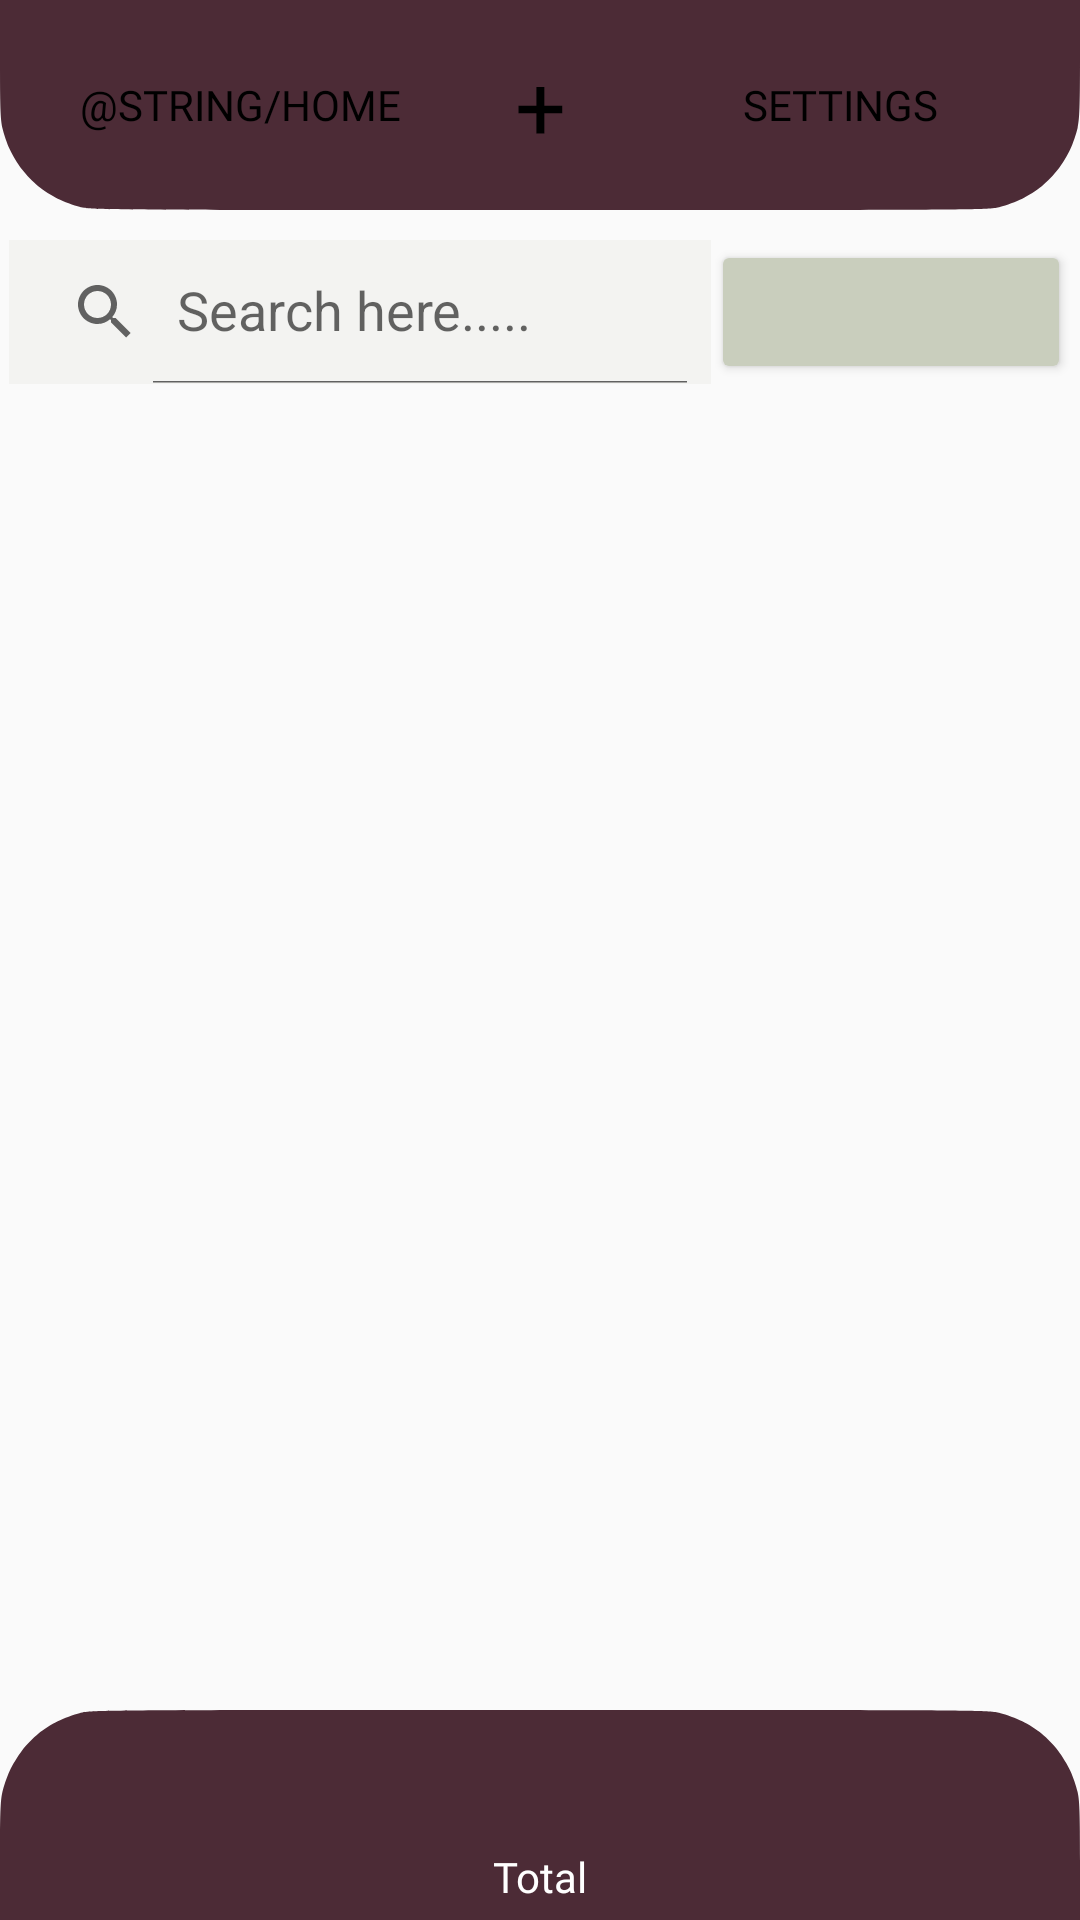

Android layout source for this screen:
<!-- AndroidManifest.xml: application theme Theme.SubScribe -->
<!-- res/layout/activity_monthly_cost.xml -->
<?xml version="1.0" encoding="utf-8"?>
<RelativeLayout xmlns:android="http://schemas.android.com/apk/res/android"
    xmlns:app="http://schemas.android.com/apk/res-auto"
    xmlns:tools="http://schemas.android.com/tools"
    android:id="@+id/MONTHLYCOST"
    android:layout_width="match_parent"
    android:layout_height="match_parent"
    tools:context=".MainActivity">

    <RelativeLayout
        android:id="@+id/AMC_Banner"
        android:layout_width="wrap_content"
        android:layout_height="wrap_content"
        tools:ignore="UselessParent"
        android:layout_alignParentTop="true">

        <ImageView
            android:id="@+id/AMC_Header"
            android:layout_width="wrap_content"
            android:layout_height="wrap_content"
            android:adjustViewBounds="true"
            android:contentDescription="@string/HeaderDescription"
            app:srcCompat="@drawable/headerback_svg" />


        <Button
            android:id="@+id/AMC_HomeBtn"
            android:layout_width="120dp"
            android:layout_height="wrap_content"
            android:background="@drawable/button"

            android:layout_alignParentStart="true"
            android:layout_centerVertical="true"
            android:layout_marginStart="20dp"



            android:fontFamily="@font/krona"
            android:text="@string/Home"
            android:textColor="@color/black" />

        <Button
            android:id="@+id/AMC_AddSubBtn"
            android:layout_width="80dp"
            android:layout_height="60dp"
            android:layout_centerInParent="true"
            android:background="@drawable/button"


            android:fontFamily="@font/krona"


            android:text="@string/Add"
            android:textAlignment="center"
            android:textColor="@color/black"
            android:textSize="30sp"
            tools:ignore="RelativeOverlap" />


        <Button
            android:id="@+id/AMC_SettingsBtn"
            android:layout_width="120dp"
            android:layout_height="wrap_content"

            android:layout_alignParentEnd="true"
            android:layout_centerVertical="true"
            android:layout_marginEnd="20dp"

            android:background="@drawable/button"

            android:fontFamily="@font/krona"
            android:text="@string/Settings"
            android:textColor="@color/black" />

    </RelativeLayout>


    <RelativeLayout
        android:id="@+id/relativeLayout2"
        android:layout_width="wrap_content"
        android:layout_height="wrap_content"
        android:layout_below="@id/AMC_Banner"
        android:layout_centerInParent="true"
        android:layout_marginTop="10dp">

        <LinearLayout
            android:layout_width="wrap_content"
            android:layout_height="wrap_content"
            android:orientation="horizontal"
            tools:ignore="UselessParent">

            <androidx.appcompat.widget.SearchView
                android:id="@+id/AMC_viewSearch"
                android:layout_width="234dp"
                android:layout_height="wrap_content"
                app:queryHint="Search here....."
                android:background="@color/background"
                app:iconifiedByDefault="false"

                />



            <Button
                android:id="@+id/AMC_SortBtn"
                android:layout_width="120dp"
                android:layout_height="wrap_content"

                android:backgroundTint="@color/buttonbeige" />

        </LinearLayout>

    </RelativeLayout>


    <androidx.recyclerview.widget.RecyclerView
        android:id="@+id/AMC_RecycleView"
        android:layout_width="match_parent"
        android:layout_height="477dp"
        android:layout_above="@+id/relativeLayout"
        android:layout_below="@+id/relativeLayout2"
        android:layout_marginTop="15dp"
        android:layout_marginBottom="21dp"
        android:layout_marginStart="10dp"/>

    <RelativeLayout
        android:id="@+id/relativeLayout"
        android:layout_width="wrap_content"
        android:layout_height="wrap_content"
        android:layout_alignParentBottom="true">

        <ImageView
            android:id="@+id/AMC_Footer"
            android:layout_width="wrap_content"
            android:layout_height="wrap_content"
            android:adjustViewBounds="true"

            android:contentDescription="@string/HeaderDescription"
            app:srcCompat="@drawable/footerback_svg" />
        
        <TextView
            android:id="@+id/AMC_Total"
            android:layout_width="wrap_content"
            android:layout_height="wrap_content"

            android:layout_alignBottom="@id/AMC_Footer"
            android:layout_centerHorizontal="true"
            android:layout_marginBottom="5dp"

            android:fontFamily="@font/krona"
            android:text="@string/Total"
            android:textColor="@color/white"

            />

        <TextView
            android:id="@+id/AMC_Price"
            android:layout_width="wrap_content"
            android:layout_height="wrap_content"

            android:layout_alignParentTop="true"
            android:layout_centerHorizontal="true"
            android:layout_marginTop="5dp"

            android:fontFamily="@font/krona"
            android:textColor="@color/white"
            android:textSize="40sp"

            />

    </RelativeLayout>

</RelativeLayout>
<!-- resources referenced by this layout -->
<resources>
  <color name="background">#F3F3F1</color>
  <color name="black">#FF000000</color>
  <color name="buttonbeige">#C9CEBD</color>
  <color name="white">#FFFFFFFF</color>
  <!-- drawable button (drawable) -->
  <?xml version="1.0" encoding="utf-8"?>
  <selector xmlns:android="http://schemas.android.com/apk/res/android">
      <item>
          <shape android:shape="rectangle">
              <corners android:radius="30dp">
              </corners>
          </shape>
      </item>
  </selector>
  <!-- drawable footerback_svg (drawable) -->
  <vector xmlns:android="http://schemas.android.com/apk/res/android"
      android:width="720dp"
      android:height="140dp"
      android:viewportWidth="720"
      android:viewportHeight="140">
    <path
        android:pathData="m0,101c0,-32.2 0.3,-40.3 1.6,-46.3 0.9,-3.9 3.1,-10.4 4.9,-14.2 1.7,-3.8 5.4,-9.9 8.1,-13.4 2.7,-3.6 7.6,-8.6 10.9,-11.3 3.3,-2.7 9.1,-6.4 13,-8.3 3.9,-1.9 10.6,-4.4 15,-5.5 7.9,-2 10.8,-2 306.5,-2 295.7,0 298.6,0 306.5,2 4.4,1.1 11.1,3.6 15,5.5 3.9,1.9 9.7,5.6 13,8.3 3.3,2.7 8.2,7.7 10.9,11.3 2.7,3.5 6.4,9.6 8.1,13.4 1.8,3.8 4,10.3 4.9,14.2 1.3,6 1.6,14.1 1.6,46.3v39h-720z"
        android:fillColor="#4c2b36"/>
  </vector>
  <!-- drawable headerback_svg (drawable) -->
  <vector xmlns:android="http://schemas.android.com/apk/res/android"
      android:width="720dp"
      android:height="140dp"
      android:viewportWidth="720"
      android:viewportHeight="140">
    <path
        android:pathData="m0,39c0,32.2 0.3,40.3 1.6,46.3 0.9,3.9 3.1,10.4 4.9,14.2 1.7,3.8 5.4,9.9 8.1,13.4 2.7,3.6 7.6,8.6 10.9,11.3 3.3,2.7 9.1,6.4 13,8.3 3.9,1.9 10.6,4.4 15,5.5 7.9,2 10.8,2 306.5,2 295.7,0 298.6,0 306.5,-2 4.4,-1.1 11.1,-3.6 15,-5.5 3.9,-1.9 9.7,-5.6 13,-8.3 3.3,-2.7 8.2,-7.7 10.9,-11.3 2.7,-3.5 6.4,-9.6 8.1,-13.4 1.8,-3.8 4,-10.3 4.9,-14.2 1.3,-6 1.6,-14.1 1.6,-46.3v-39h-720z"
        android:fillColor="#4c2b36"/>
  </vector>
  <string name="Add">+</string>
  <string name="HeaderDescription">Header for top row buttons</string>
  <string name="Settings">Settings</string>
  <string name="Total">Total</string>
  <style name="Theme.SubScribe" parent="Base.Theme.SubScribe" />
  <style name="Base.Theme.SubScribe" parent="Theme.AppCompat.Light.NoActionBar">
          
          
      </style>
</resources>
